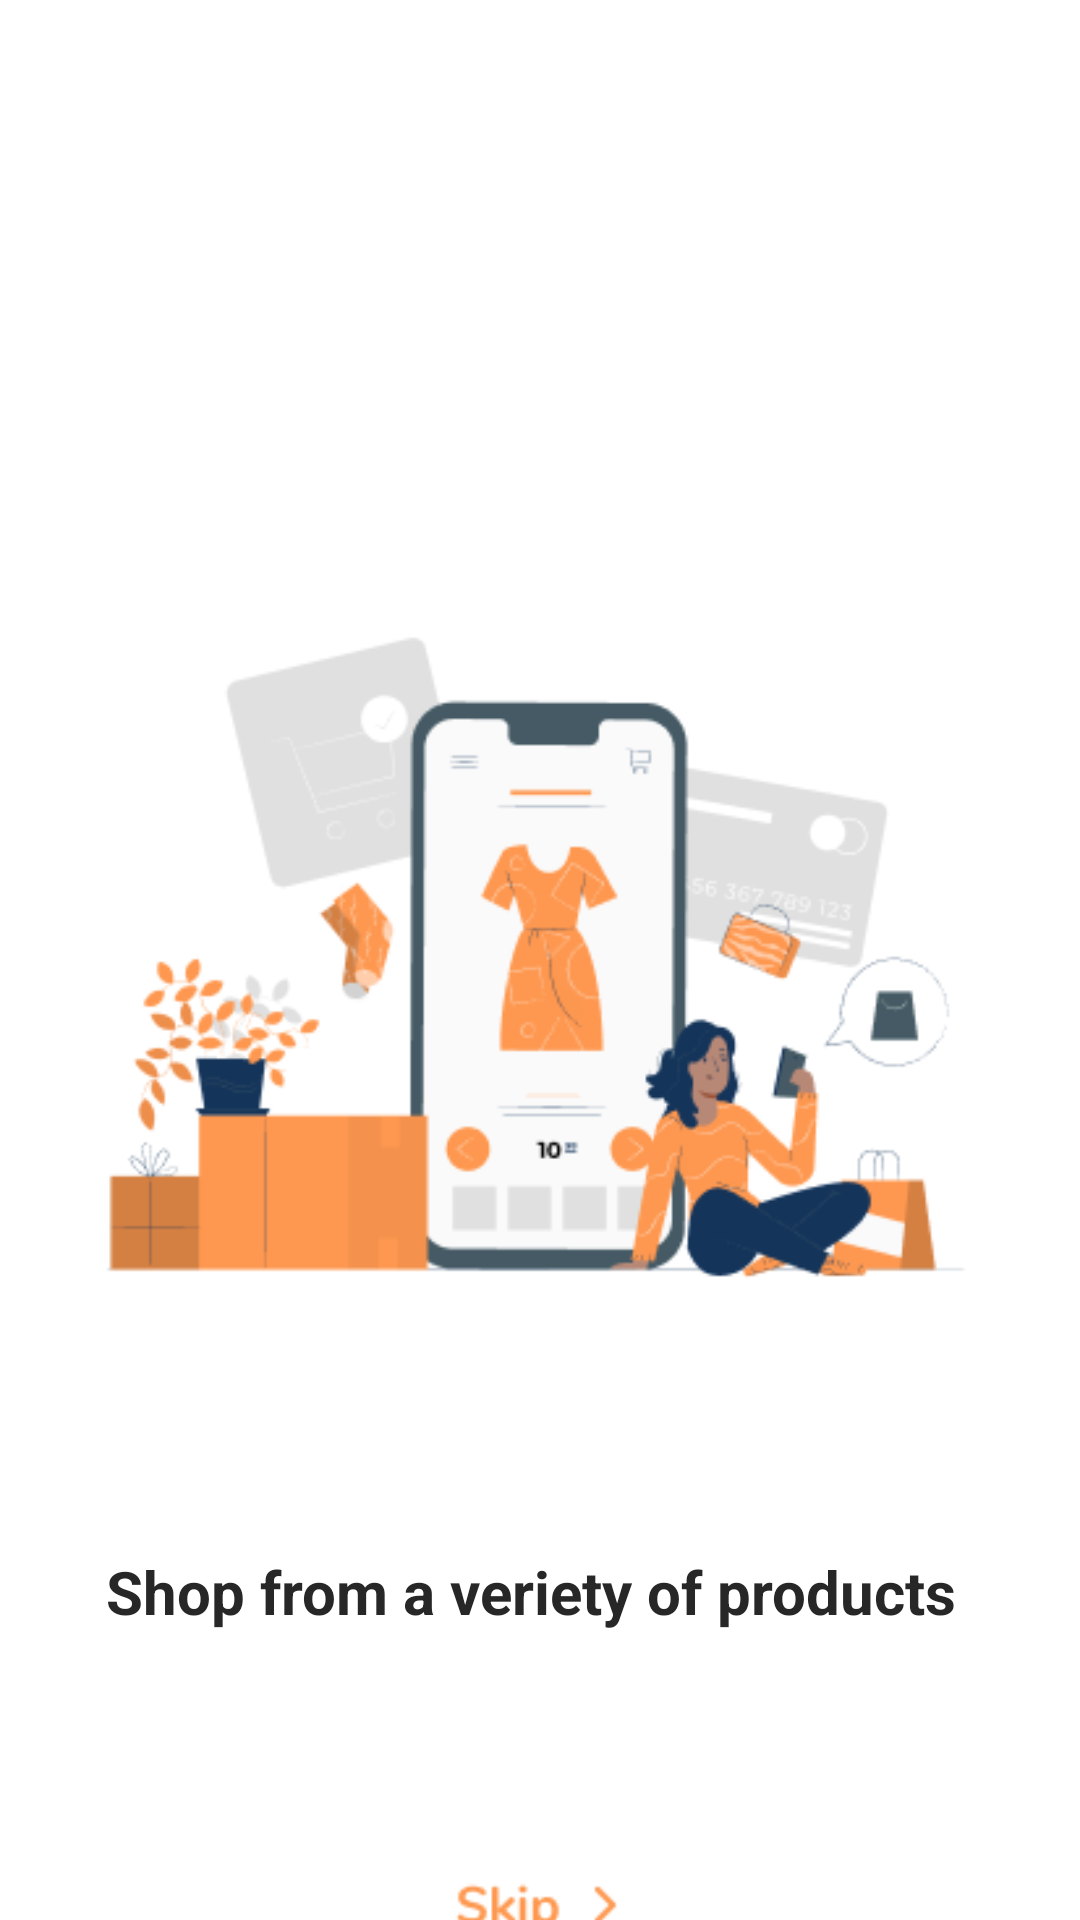

Here is an Android app screen rendered from its layout file. Give the layout XML and the strings, colors and styles it references.
<!-- AndroidManifest.xml: application theme Theme.Design.Light.NoActionBar -->
<!-- res/layout/activity_splash4.xml -->
<?xml version="1.0" encoding="utf-8"?>
<LinearLayout xmlns:android="http://schemas.android.com/apk/res/android"
    android:layout_width="match_parent"
    android:layout_height="match_parent"
    android:background="#FFFFFF"
    android:orientation="vertical">

  <ImageView
      android:layout_width="wrap_content"
      android:layout_height="wrap_content"
      android:src="@drawable/ordering"
      android:layout_marginTop="180dp"/>

  <TextView
      android:layout_width="289dp"
      android:layout_height="26dp"
      android:text="Shop from a veriety of products"
      android:textSize="20dp"
      android:layout_gravity="center"
      android:textStyle="bold"
      android:layout_marginTop="60dp"
      android:textColor="#272728"/>

  <LinearLayout
      android:layout_width="match_parent"
      android:layout_height="wrap_content"
      android:orientation="horizontal"
      android:layout_gravity="center"
      android:layout_marginTop="60dp">

    <ImageView
        android:layout_width="wrap_content"
        android:layout_height="56dp"
        android:src="@drawable/title"
        android:layout_marginTop="4dp"
        android:layout_marginLeft="4dp"
        android:id="@+id/skip"/>

  </LinearLayout>
</LinearLayout>
<!-- resources referenced by this layout -->
<resources>
  <!-- drawable ordering: png bitmap (drawable, 27522 bytes) -->
  <!-- drawable title: png bitmap (drawable, 1259 bytes) -->
</resources>
